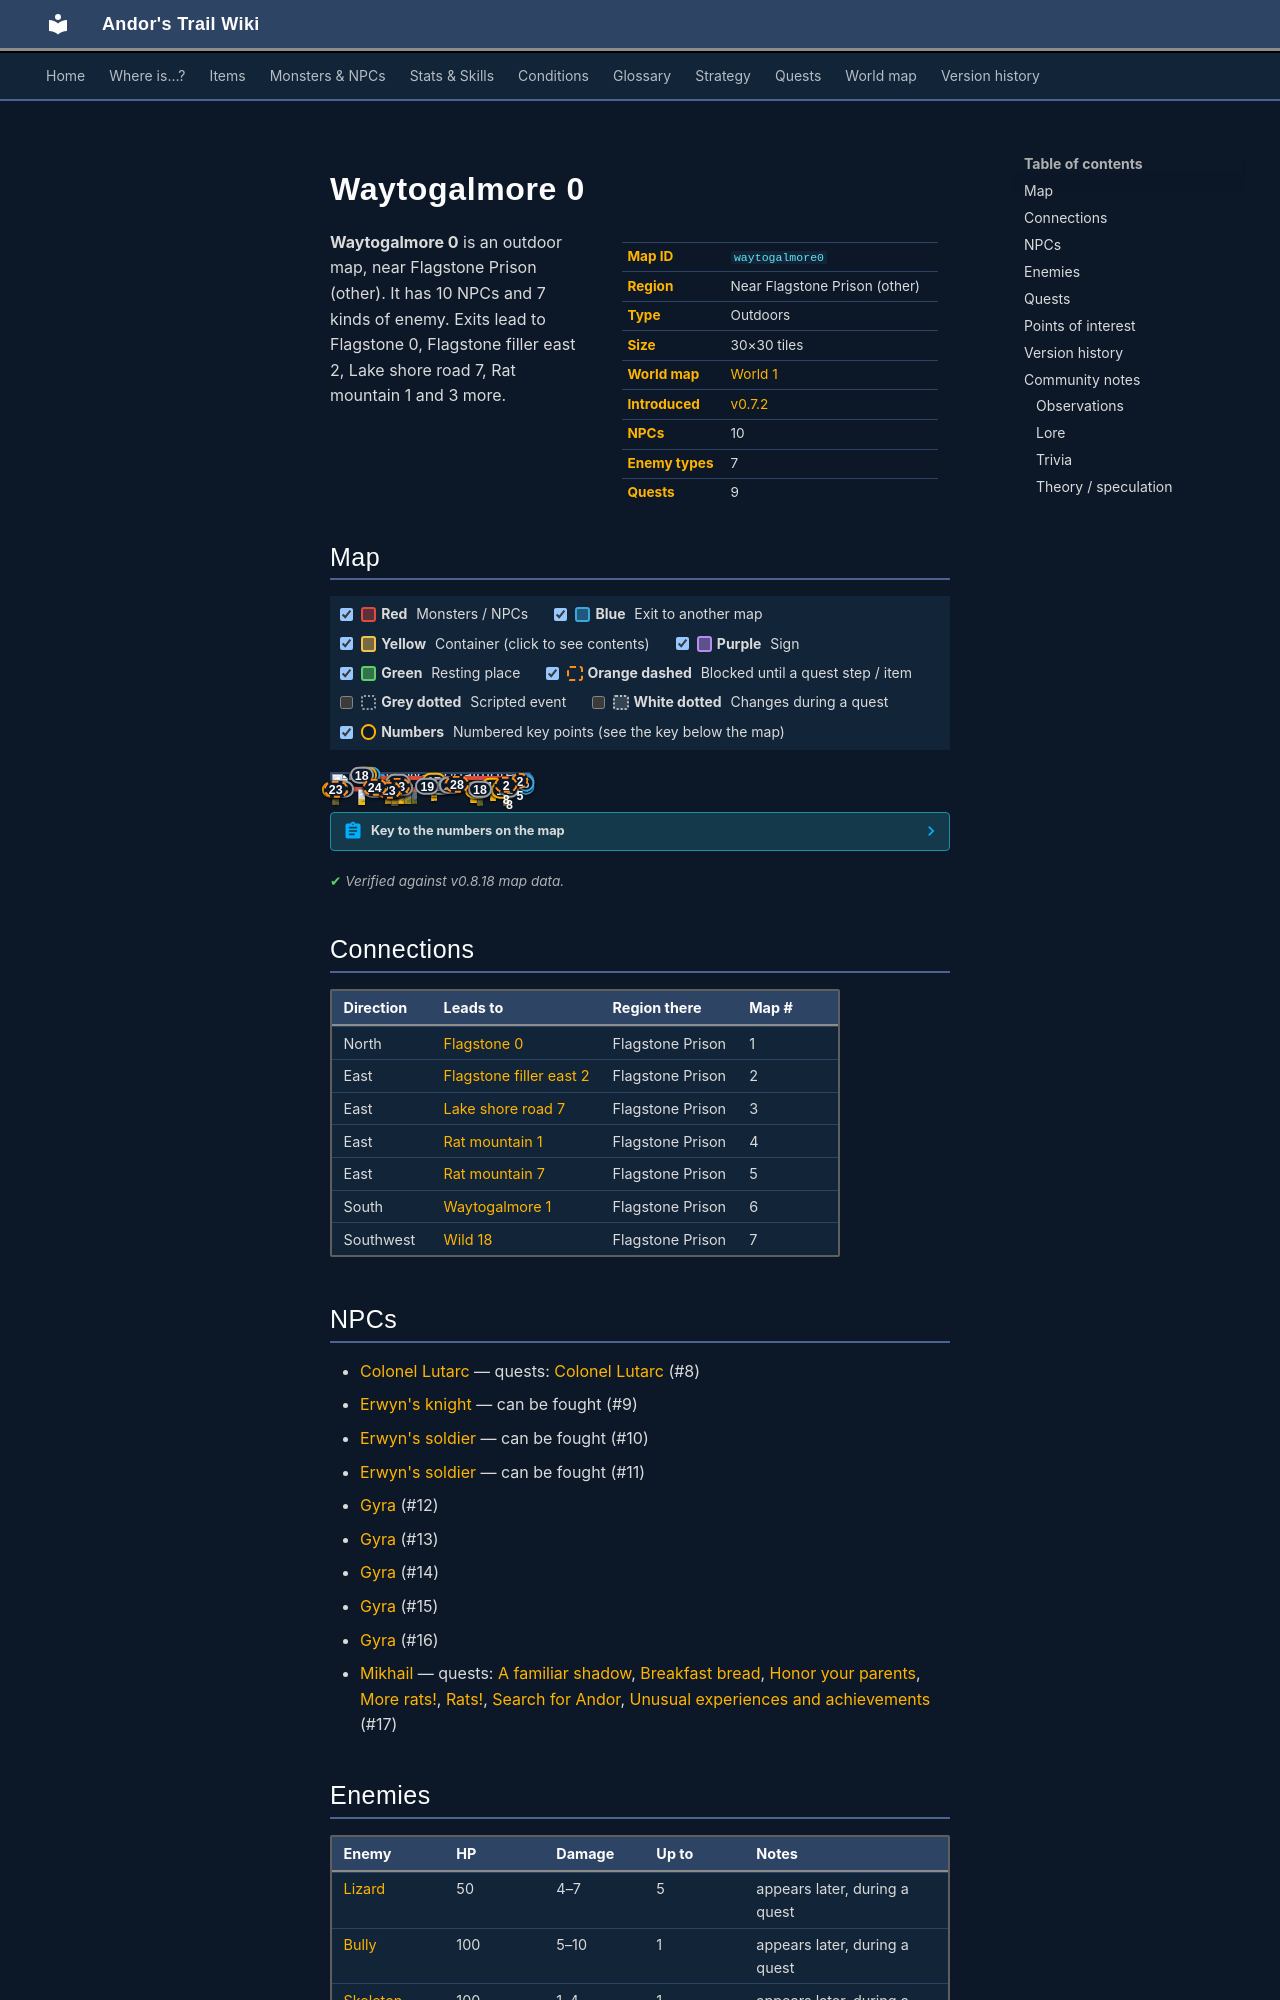

repository: asdfghjkl628/Andor-s-Trail-Wikiiii · page: maps/waytogalmore0/index.html · generator: mkdocs

---
description: "Waytogalmore 0 is an outdoor location in Andor's Trail, near Flagstone Prison (other). NPCs: Colonel Lutarc, Erwyn's knight, Erwyn's soldier, Erwyn's soldier, Gyra. Enemies: Lizard, Bully, Skeleton, Mikhail. Exits to Flagstone 0, Flagstone filler east 2, Lake shore road 7, Rat mountain 1."
---

# Waytogalmore 0

<div class="infobox" markdown>

| | |
|---|---|
| **Map ID** | `waytogalmore0` |
| **Region** | Near Flagstone Prison (other) |
| **Type** | Outdoors |
| **Size** | 30×30 tiles |
| **World map** | [World 1](index.md) |
| **Introduced** | [v0.7.2](../versions/0.7.2.md) |
| **NPCs** | 10 |
| **Enemy types** | 7 |
| **Quests** | 9 |

</div>

**Waytogalmore 0** is an outdoor map, near Flagstone Prison (other). It has 10 NPCs and 7 kinds of enemy. Exits lead to Flagstone 0, Flagstone filler east 2, Lake shore road 7, Rat mountain 1 and 3 more.
